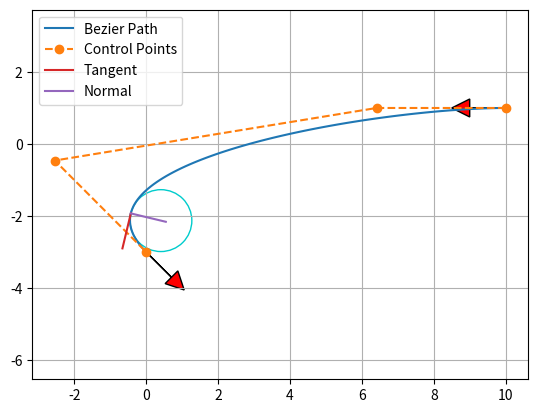

This figure's Python source:
"""

Path planning with Bezier curve.

[redacted]

"""

import matplotlib.pyplot as plt
import numpy as np
import scipy.special

show_animation = True

def calc_4points_bezier_path(sx, sy, syaw, ex, ey, eyaw, offset):
    """
    Compute control points and path given start and end position.

    :param sx: (float) x-coordinate of the starting point
    :param sy: (float) y-coordinate of the starting point
    :param syaw: (float) yaw angle at start
    :param ex: (float) x-coordinate of the ending point
    :param ey: (float) y-coordinate of the ending point
    :param eyaw: (float) yaw angle at the end
    :param offset: (float)
    :return: (numpy array, numpy array)
    """

    # 3er Regla para Splines. Se calcula la distancia de los puntos de control
    dist = np.hypot(sx - ex, sy - ey) / offset

    # Puntos de control tangentes a la linea de inicio y fin (f. de angulos)
    control_points = np.array(
        [[sx, sy],
         [sx + dist * np.cos(syaw), sy + dist * np.sin(syaw)],
         [ex - dist * np.cos(eyaw), ey - dist * np.sin(eyaw)],
         [ex, ey]])

    path = calc_bezier_path(control_points, n_points=100)

    return path, control_points

def calc_bezier_path(control_points, n_points=100):
    """
    Compute bezier path (trajectory) given control points.

    :param control_points: (numpy array)
    :param n_points: (int) number of points in the trajectory
    :return: (numpy array)
    """

    traj = []
    # Para cada t, se calcula un punto en la curva bezier y se agrega a traj[]
    for t in np.linspace(0, 1, n_points):
        traj.append(bezier(t, control_points))

    return np.array(traj)

def bezier(t, control_points):
    """
    Return one point on the bezier curve.

    :param t: (float) number in [0, 1]
    :param control_points: (numpy array)
    :return: (numpy array) Coordinates of the point
    """
    n = len(control_points) - 1
    return np.sum([bernstein_poly(n, i, t) * control_points[i] for i in range(n + 1)], axis=0)

def bernstein_poly(n, i, t):
    """
    Bernstein polynom.

    :param n: (int) polynom degree
    :param i: (int)
    :param t: (float)
    :return: (float)
    """
    return scipy.special.comb(n, i) * t ** i * (1 - t) ** (n - i)




def bezier_derivatives_control_points(control_points, n_derivatives):
    """
    Compute control points of the successive derivatives of a given bezier curve.

    A derivative of a bezier curve is a bezier curve.
    See https://pomax.github.io/bezierinfo/#derivatives
    for detailed explanations

    :param control_points: (numpy array)
    :param n_derivatives: (int)
    e.g., n_derivatives=2 -> compute control points for first and second derivatives
    :return: ([numpy array])
    """
    w = {0: control_points}
    for i in range(n_derivatives):
        n = len(w[i])
        w[i + 1] = np.array([(n - 1) * (w[i][j + 1] - w[i][j])
                             for j in range(n - 1)])
    return w


def curvature(dx, dy, ddx, ddy):
    """
    Compute curvature at one point given first and second derivatives.

    :param dx: (float) First derivative along x axis
    :param dy: (float)
    :param ddx: (float) Second derivative along x axis
    :param ddy: (float)
    :return: (float)
    """
    return (dx * ddy - dy * ddx) / (dx ** 2 + dy ** 2) ** (3 / 2)


def plot_arrow(x, y, yaw, length=1.0, width=0.5, fc="r", ec="k"):  # pragma: no cover
    """Plot arrow."""
    if not isinstance(x, float):
        for (ix, iy, iyaw) in zip(x, y, yaw):
            plot_arrow(ix, iy, iyaw)
    else:
        plt.arrow(x, y, length * np.cos(yaw), length * np.sin(yaw),
                  fc=fc, ec=ec, head_width=width, head_length=width)
        plt.plot(x, y)


def main():
    """Plot an example bezier curve."""
    start_x = 10.0  # [m]
    start_y = 1.0  # [m]
    start_yaw = np.radians(180.0)  # [rad]

    end_x = -0.0  # [m]
    end_y = -3.0  # [m]
    end_yaw = np.radians(-45.0)  # [rad]
    offset = 3.0

    #! Compute control points and path
    path, control_points = calc_4points_bezier_path(
        start_x, start_y, start_yaw, end_x, end_y, end_yaw, offset)

    # Note: alternatively, instead of specifying start and end position
    # you can directly define n control points and compute the path:
    # control_points = np.array([[5., 1.], [-2.78, 1.], [-11.5, -4.5], [-6., -8.]])
    # path = calc_bezier_path(control_points, n_points=100)

    # Display the tangent, normal and radius of cruvature at a given point
    t = 0.85  # Number in [0, 1]
    x_target, y_target = bezier(t, control_points)
    derivatives_cp = bezier_derivatives_control_points(control_points, 2)
    point = bezier(t, control_points)
    dt = bezier(t, derivatives_cp[1])
    ddt = bezier(t, derivatives_cp[2])
    # Radius of curvature
    radius = 1 / curvature(dt[0], dt[1], ddt[0], ddt[1])
    # Normalize derivative
    dt /= np.linalg.norm(dt, 2)
    tangent = np.array([point, point + dt])
    normal = np.array([point, point + [- dt[1], dt[0]]])
    curvature_center = point + np.array([- dt[1], dt[0]]) * radius
    circle = plt.Circle(tuple(curvature_center), radius,
                        color=(0, 0.8, 0.8), fill=False, linewidth=1)

    assert path.T[0][0] == start_x, "path is invalid"
    assert path.T[1][0] == start_y, "path is invalid"
    assert path.T[0][-1] == end_x, "path is invalid"
    assert path.T[1][-1] == end_y, "path is invalid"

    if show_animation:  # pragma: no cover
        fig, ax = plt.subplots()
        ax.plot(path.T[0], path.T[1], label="Bezier Path")
        ax.plot(control_points.T[0], control_points.T[1],
                '--o', label="Control Points")
        ax.plot(x_target, y_target)
        ax.plot(tangent[:, 0], tangent[:, 1], label="Tangent")
        ax.plot(normal[:, 0], normal[:, 1], label="Normal")
        ax.add_artist(circle)
        plot_arrow(start_x, start_y, start_yaw)
        plot_arrow(end_x, end_y, end_yaw)
        ax.legend()
        ax.axis("equal")
        ax.grid(True)
        plt.show()


def main2():
    """Show the effect of the offset."""
    start_x = 10.0  # [m]
    start_y = 1.0  # [m]
    start_yaw = np.radians(180.0)  # [rad]

    end_x = -0.0  # [m]
    end_y = -3.0  # [m]
    end_yaw = np.radians(-45.0)  # [rad]

    for offset in np.arange(1.0, 5.0, 1.0):
        path, control_points = calc_4points_bezier_path(
            start_x, start_y, start_yaw, end_x, end_y, end_yaw, offset)
        assert path.T[0][0] == start_x, "path is invalid"
        assert path.T[1][0] == start_y, "path is invalid"
        assert path.T[0][-1] == end_x, "path is invalid"
        assert path.T[1][-1] == end_y, "path is invalid"

        if show_animation:  # pragma: no cover
            plt.plot(path.T[0], path.T[1], label="Offset=" + str(offset))

    if show_animation:  # pragma: no cover
        plot_arrow(start_x, start_y, start_yaw)
        plot_arrow(end_x, end_y, end_yaw)
        plt.legend()
        plt.axis("equal")
        plt.grid(True)
        plt.show()


if __name__ == '__main__':
    main()
    #main2()